Run: headless pygame with SDL's dummy video driver; simulated clock (each Clock.tick advances the game by its frame time, no real sleeping); random seed 0; keys injected as events and as key.get_pressed() state; mouse plan: one left click at the window centre at the start of phase 2, then a move to the lower-right quarter at the start of phase 3.
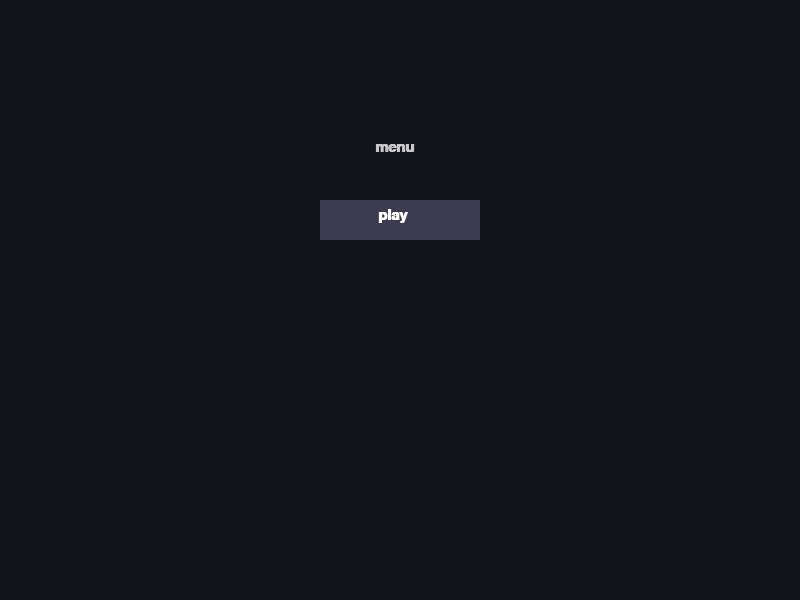
Frame 1 of 4 · flips 1–60 · no input
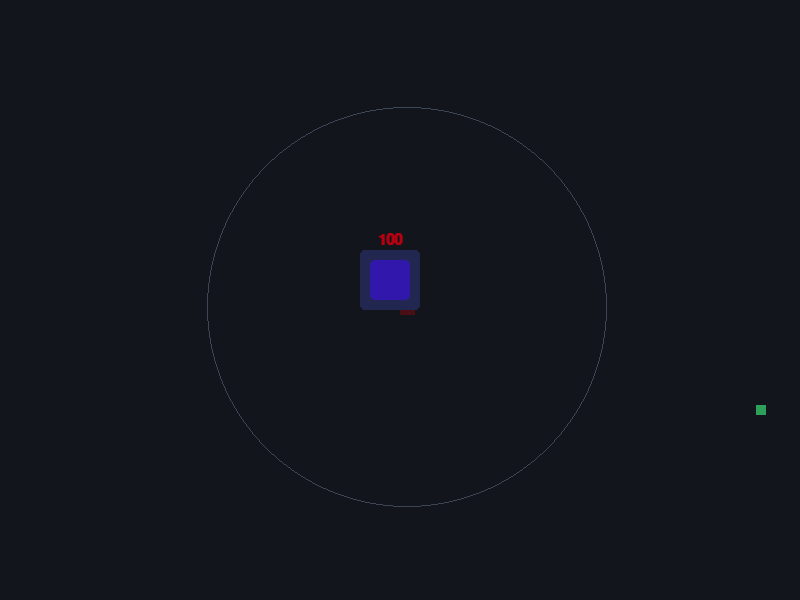
Frame 2 of 4 · flips 61–180 · clicked the window centre · tapped SPACE, RETURN · held RIGHT (→), D
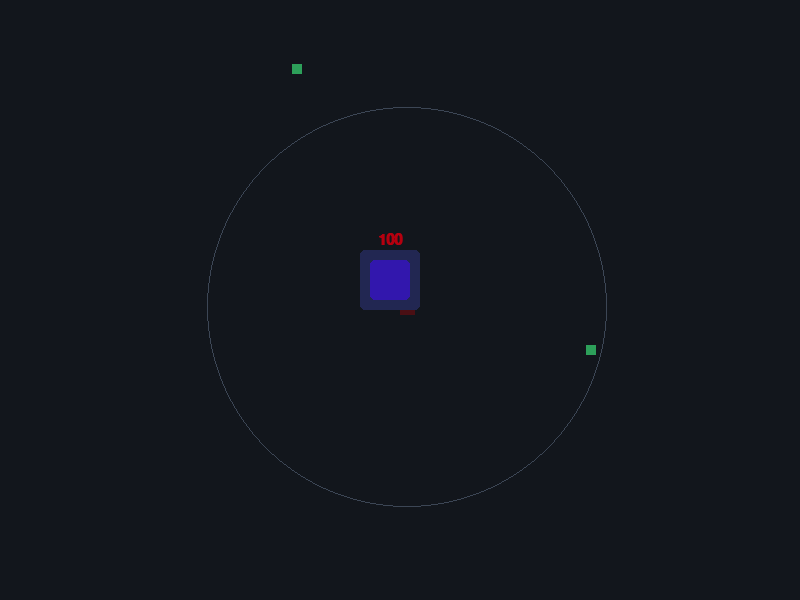
Frame 3 of 4 · flips 181–300 · moved the mouse to the lower-right quarter · held DOWN (↓), S
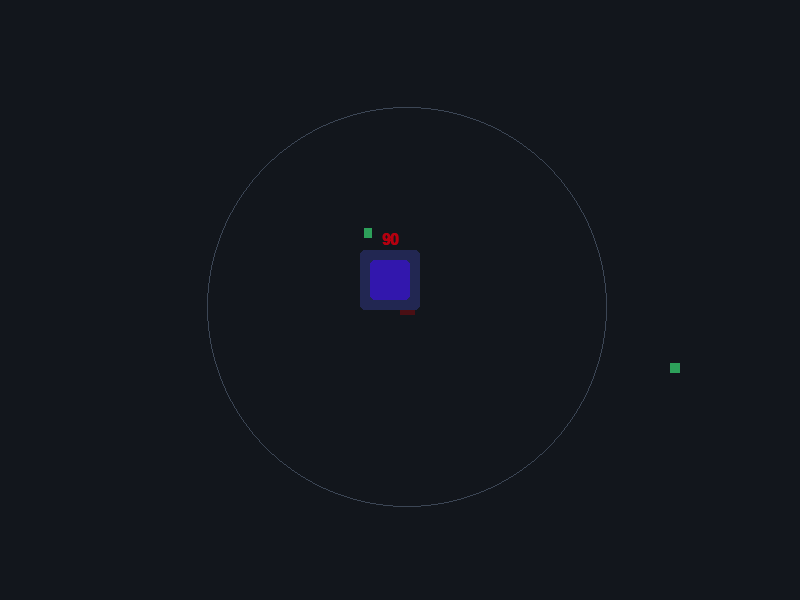
Frame 4 of 4 · flips 301–420 · held LEFT (←), A, UP (↑), W

The pygame program that drew these frames:

import pygame
import sys
import random
import math

pygame.init()

SCREEN_WIDTH = 800
SCREEN_HEIGHT = 600
FPS = 60

screen = pygame.display.set_mode((SCREEN_WIDTH, SCREEN_HEIGHT))
pygame.display.set_caption("Protect the Core")
clock = pygame.time.Clock()
font = pygame.font.SysFont("consolas", 22, bold=True)

COLOR_BG = (18, 22, 28)
COLOR_CORE = (34, 39, 82)
COLOR_CORE_INNER = (50, 23, 173)
COLOR_LASER_TOWER = (74, 15, 20)
COLOR_LASER = (181, 0, 15)
COLOR_ENEMY = (45, 160, 90)
COLOR_WALL = (110, 120, 135)

coins = 0
health_core = 100
max_laser_range = 200
laser_towers = []
weak_enemies = []
walls = []
hit_sparks = []
wall_mode = False
in_main_menu = True
spawn_timer = 0
spawn_interval = 90

core_rect = pygame.Rect(360, 250, 60, 60)
play_btn_rect = pygame.Rect(320, 200, 160, 40)


def add_laser_tower(x, y, health=100):
    tower_info = {
        "rect": pygame.Rect(x, y, 15, 15),
        "health": health
    }
    laser_towers.append(tower_info)


def spawn_weak_enemy(x, y, health=50, speed=1.5):
    enemy_info = {
        "rect": pygame.Rect(x - 10, y - 10, 10, 10),
        "x": float(x - 10),
        "y": float(y - 10),
        "health": health,
        "speed": speed,
        "hurt": 0
    }
    weak_enemies.append(enemy_info)


def spawn_random_edge_enemy():
    side = random.choice(["top", "bottom", "left", "right"])
    if side == "top":
        x = random.randint(0, SCREEN_WIDTH)
        y = -10
    elif side == "bottom":
        x = random.randint(0, SCREEN_WIDTH)
        y = SCREEN_HEIGHT + 10
    elif side == "left":
        x = -10
        y = random.randint(0, SCREEN_HEIGHT)
    else:
        x = SCREEN_WIDTH + 10
        y = random.randint(0, SCREEN_HEIGHT)
    spawn_weak_enemy(x, y)


def add_hit_spark(pos):
    hit_sparks.append({
        "x": pos[0] + random.randint(-6, 6),
        "y": pos[1] + random.randint(-6, 6),
        "life": 4
    })


def add_wall(x, y, health=1000):
    wall_info = {
        "rect": pygame.Rect(x - 15, y - 15, 30, 30),
        "health": health
    }
    walls.append(wall_info)


def handle_menu_event(event):
    global in_main_menu
    if event.type == pygame.KEYDOWN and event.key == pygame.K_RETURN:
        in_main_menu = False
    elif event.type == pygame.MOUSEBUTTONDOWN and event.button == 1:
        if play_btn_rect.collidepoint(event.pos):
            in_main_menu = False


def handle_game_event(event):
    global wall_mode, in_main_menu
    if event.type == pygame.KEYDOWN and event.key == pygame.K_ESCAPE:
        in_main_menu = True
        return
    if health_core <= 0:
        return
    if event.type == pygame.KEYDOWN:
        if event.key == pygame.K_e:
            mx, my = pygame.mouse.get_pos()
            spawn_weak_enemy(mx, my)
        elif event.key == pygame.K_w:
            wall_mode = not wall_mode
    elif event.type == pygame.MOUSEBUTTONDOWN:
        if event.button == 1:
            if wall_mode:
                add_wall(event.pos[0], event.pos[1])
            else:
                add_laser_tower(event.pos[0], event.pos[1])
        elif event.button == 3:
            removed = False
            for wall in walls[:]:
                if wall["rect"].collidepoint(event.pos):
                    walls.remove(wall)
                    removed = True
                    break
            if not removed:
                for tower in laser_towers[:]:
                    if tower["rect"].collidepoint(event.pos):
                        laser_towers.remove(tower)
                        break


def update_game():
    global coins, health_core, spawn_timer

    if health_core <= 0:
        return

    spawn_timer += 1
    if spawn_timer >= spawn_interval:
        spawn_timer = 0
        spawn_random_edge_enemy()

    for enemy in weak_enemies[:]:
        if enemy["hurt"] > 0:
            enemy["hurt"] -= 1

        angle = math.atan2(core_rect.centery - enemy["rect"].centery,
                           core_rect.centerx - enemy["rect"].centerx)
        #wallhitx
        enemy["x"] += math.cos(angle) * enemy["speed"]
        enemy["rect"].x = round(enemy["x"])
        for wall in walls[:]:
            if enemy["rect"].colliderect(wall["rect"]):
                if math.cos(angle) > 0:
                    enemy["rect"].right = wall["rect"].left
                elif math.cos(angle) < 0:
                    enemy["rect"].left = wall["rect"].right
                enemy["x"] = float(enemy["rect"].x)
                wall["health"] -= 1
                if wall["health"] <= 0:
                    walls.remove(wall)
                break

        #wallhity
        enemy["y"] += math.sin(angle) * enemy["speed"]
        enemy["rect"].y = round(enemy["y"])
        for wall in walls[:]:
            if enemy["rect"].colliderect(wall["rect"]):
                if math.sin(angle) > 0:
                    enemy["rect"].bottom = wall["rect"].top
                elif math.sin(angle) < 0:
                    enemy["rect"].top = wall["rect"].bottom
                enemy["y"] = float(enemy["rect"].y)
                wall["health"] -= 1
                if wall["health"] <= 0:
                    walls.remove(wall)
                break

        if enemy["rect"].colliderect(core_rect):
            health_core -= 10
            weak_enemies.remove(enemy)
            continue

        for tower in laser_towers[:]:
            if enemy["rect"].colliderect(tower["rect"]):
                tower["health"] -= 1
                enemy["x"] -= math.cos(angle) * enemy["speed"] * 2
                enemy["y"] -= math.sin(angle) * enemy["speed"] * 2
                enemy["rect"].topleft = (round(enemy["x"]), round(enemy["y"]))
                if tower["health"] <= 0:
                    laser_towers.remove(tower)
                break

    for s in hit_sparks[:]:
        s["life"] -= 1
        if s["life"] <= 0:
            hit_sparks.remove(s)

#awfully done enemy separation i'll never do it again i spent like 2 hours on this :cry:
    cell_size = 40
    grid = {}
    for idx, enemy in enumerate(weak_enemies):
        cx = int(enemy["rect"].centerx // cell_size)
        cy = int(enemy["rect"].centery // cell_size)
        grid.setdefault((cx, cy), []).append(idx)

    min_spacing = 10
    checked_pairs = set()
    for (cx, cy), indices in grid.items():
        neighbor_indices = []
        for ox in (-1, 0, 1):
            for oy in (-1, 0, 1):
                neighbor_indices.extend(grid.get((cx + ox, cy + oy), ()))

        for i in indices:
            a = weak_enemies[i]
            for j in neighbor_indices:
                if i == j:
                    continue
                pair = (i, j) if i < j else (j, i)
                if pair in checked_pairs:
                    continue
                checked_pairs.add(pair)

                b = weak_enemies[j]
                dx = b["x"] - a["x"]
                dy = b["y"] - a["y"]
                dist_sq = dx * dx + dy * dy
                if 0 < dist_sq < min_spacing * min_spacing:
                    dist = math.sqrt(dist_sq)
                    overlap = (min_spacing - dist) * 0.5
                    nx = dx / dist
                    ny = dy / dist
                    a["x"] -= nx * overlap
                    a["y"] -= ny * overlap
                    b["x"] += nx * overlap
                    b["y"] += ny * overlap
                    a["rect"].topleft = (round(a["x"]), round(a["y"]))
                    b["rect"].topleft = (round(b["x"]), round(b["y"]))
                elif dist_sq == 0:
                    a["x"] -= 0.5
                    b["x"] += 0.5
                    a["rect"].topleft = (round(a["x"]), round(a["y"]))
                    b["rect"].topleft = (round(b["x"]), round(b["y"]))

    if health_core < 0:
        health_core = 0


def draw_menu():
    screen.fill(COLOR_BG)
    txt = font.render("menu", True, (200, 200, 200))
    screen.blit(txt, (375, 140))
    pygame.draw.rect(screen, (60, 60, 80), play_btn_rect)
    btn_txt = font.render("play", True, (255, 255, 255))
    screen.blit(btn_txt, (378, 208))


def draw_game():
    global coins

    screen.fill(COLOR_BG)

    #something odd range draw
    if len(laser_towers) % 2 == 1:
        last_tower_center = laser_towers[-1]["rect"].center
        pygame.draw.circle(screen, (60, 70, 85), last_tower_center, max_laser_range, 1)

    #testinglasertowers ok now its drawing stuff not only lasertowers

    for enemy in weak_enemies:
        col = (255, 255, 255) if enemy["hurt"] > 0 else COLOR_ENEMY
        pygame.draw.rect(screen, col, enemy["rect"])

    for wall in walls:
        pygame.draw.rect(screen, COLOR_WALL, wall["rect"])

    for tower in laser_towers:
        pygame.draw.rect(screen, COLOR_LASER_TOWER, tower["rect"])

    #laser draw
    connections = [0] * len(laser_towers)
    for i in range(len(laser_towers)):
        #keep going if not second guy
        if connections[i] >= 2:
            continue
        for j in range(i + 1, len(laser_towers)):
            #stop if second guy
            if connections[i] >= 3:
                break
            if connections[j] >= 3:
                continue
            start_pos = laser_towers[i]["rect"].center
            end_pos = laser_towers[j]["rect"].center
            if math.dist(start_pos, end_pos) <= max_laser_range:
                connections[i] += 1
                connections[j] += 1
                #draw laser yay difficult part done
                #outlaser
                pygame.draw.line(screen, COLOR_LASER, start_pos, end_pos, random.randint(3, 6))
                #inlasesr
                pygame.draw.line(screen, (255, 200, 200), start_pos, end_pos, 1)
                #---_rect.clipline - clippin with enemis
                if health_core > 0:
                    for enemy in weak_enemies[:]:
                        clipped = enemy["rect"].clipline(start_pos, end_pos)
                        if clipped:
                            enemy["health"] -= 3
                            enemy["hurt"] = 2
                            add_hit_spark(clipped[0])
                            if enemy["health"] <= 0:
                                weak_enemies.remove(enemy)
                                coins += 5

    for s in hit_sparks:
        pygame.draw.rect(screen, (255, 255, 0), (s["x"], s["y"], 3, 3))

    if health_core <= 0:
        win_surf = font.render("lost", True, COLOR_LASER)
        banner_rect = win_surf.get_rect(center=(SCREEN_WIDTH // 2, 30))
        pygame.draw.rect(screen, (20, 30, 40), banner_rect.inflate(20, 10), border_radius=6)
        screen.blit(win_surf, banner_rect)

    hp_core_surf = font.render(str(health_core), True, COLOR_LASER)
    banner2_rect = hp_core_surf.get_rect(center=(390, 240))
    pygame.draw.rect(screen, COLOR_BG, banner2_rect.inflate(20, 10))
    screen.blit(hp_core_surf, banner2_rect)

    pygame.draw.rect(screen, COLOR_CORE, (360, 250, 60, 60), border_radius=5)
    pygame.draw.rect(screen, COLOR_CORE_INNER, (370, 260, 40, 40), border_radius=5)


running = True
while running:
    for event in pygame.event.get():
        if event.type == pygame.QUIT:
            running = False
            continue
        if in_main_menu:
            handle_menu_event(event)
        else:
            handle_game_event(event)

    if in_main_menu:
        draw_menu()
    else:
        update_game()
        draw_game()

    pygame.display.flip()
    clock.tick(FPS)

pygame.quit()
sys.exit()
